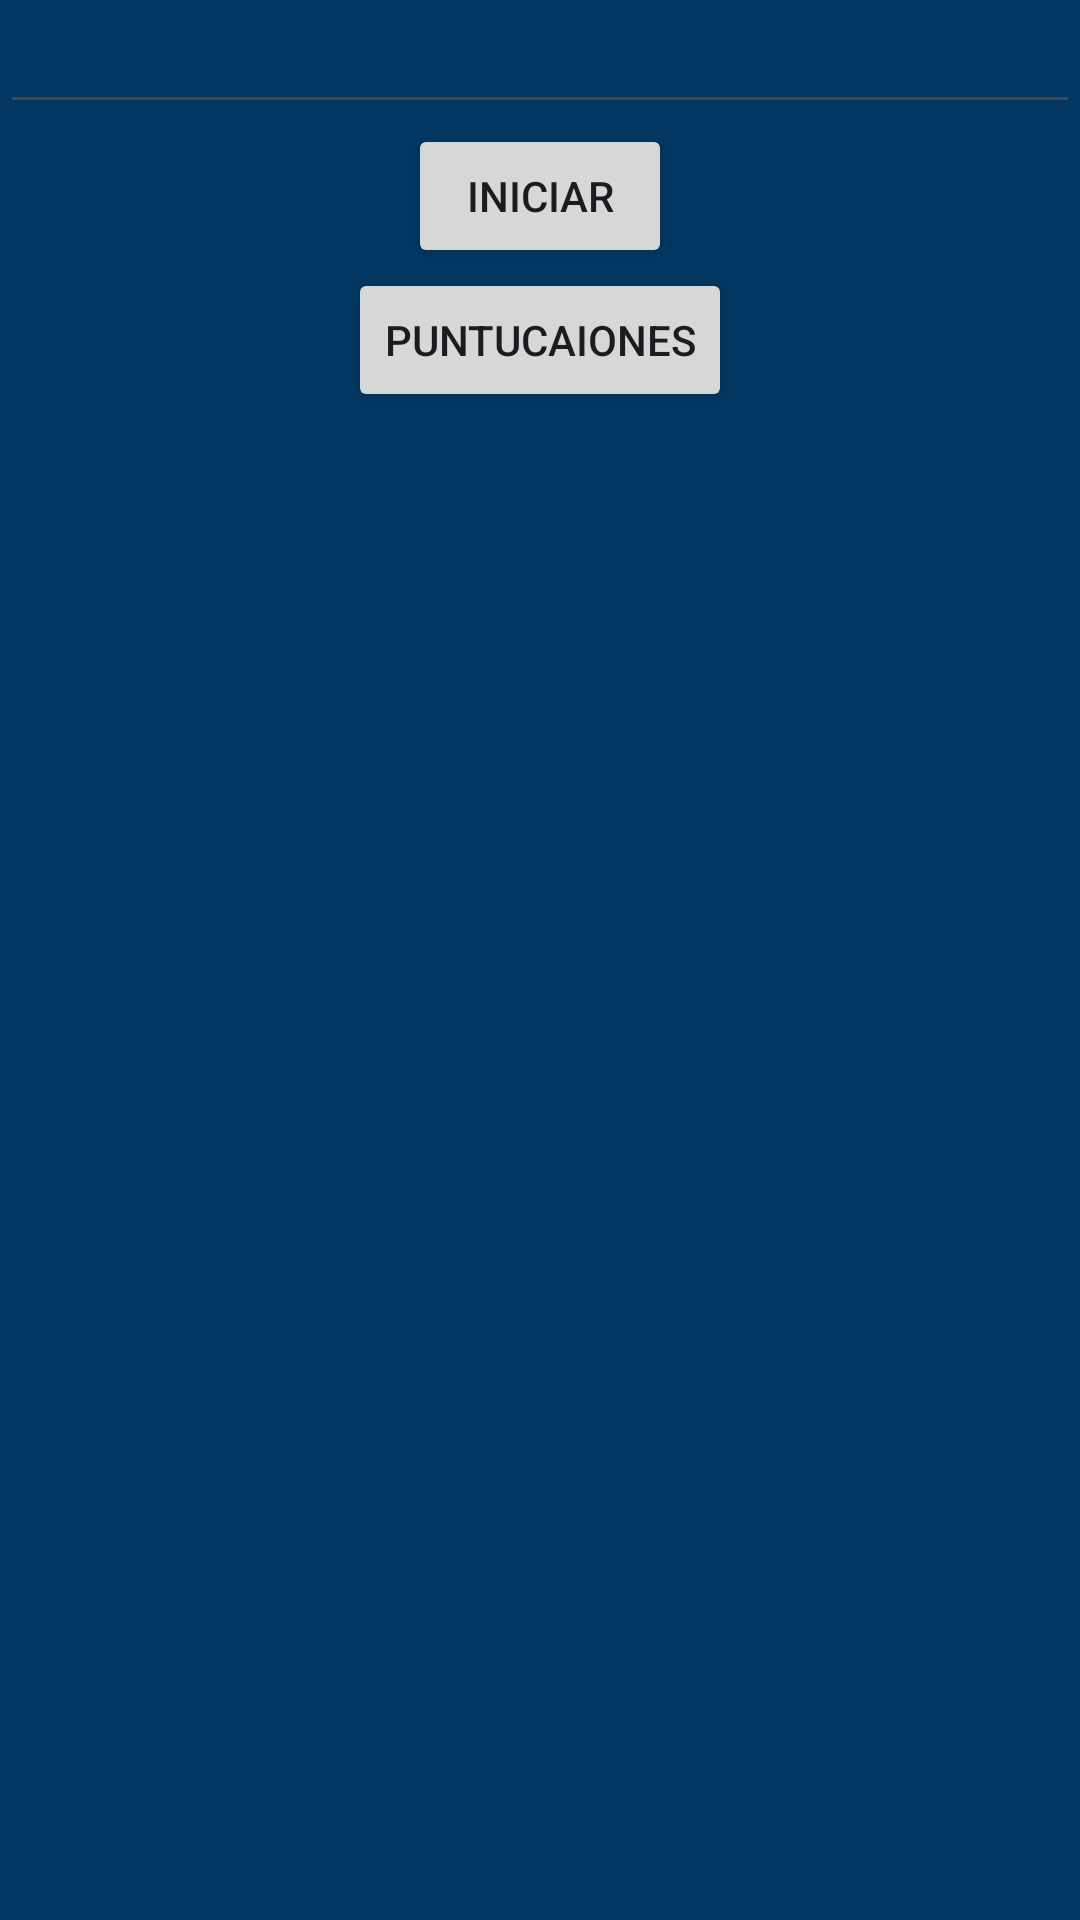

Android layout source for this screen:
<!-- AndroidManifest.xml: application theme Theme.PuzzleJuanAlbertoRadoHernandez -->
<!-- res/layout/activity_main.xml -->
<?xml version="1.0" encoding="utf-8"?>
<RelativeLayout xmlns:android="http://schemas.android.com/apk/res/android"
    xmlns:app="http://schemas.android.com/apk/res-auto"
    xmlns:tools="http://schemas.android.com/tools"
    android:layout_width="match_parent"
    android:layout_height="match_parent"
    android:background="#023761"
    tools:context=".MainActivity">

    <EditText
        android:id="@+id/IntNombre"
        android:layout_width="match_parent"
        android:layout_height="wrap_content"
        android:inputType="text"
        android:textColor="#FAF9F9" />

    <Button
        android:id="@+id/inicio"
        android:layout_width="wrap_content"
        android:layout_height="wrap_content"
        android:layout_below="@+id/IntNombre"
        android:layout_centerHorizontal="true"
        android:text="@string/iniciar" />

    <Button
        android:id="@+id/ranking"
        android:layout_width="wrap_content"
        android:layout_height="wrap_content"
        android:layout_below="@+id/inicio"
        android:layout_centerHorizontal="true"
        android:text="@string/puntucaiones" />

</RelativeLayout>
<!-- resources referenced by this layout -->
<resources>
  <string name="iniciar">Iniciar</string>
  <string name="puntucaiones">puntucaiones</string>
  <style name="Theme.PuzzleJuanAlbertoRadoHernandez" parent="Base.Theme.PuzzleJuanAlbertoRadoHernandez" />
  <style name="Base.Theme.PuzzleJuanAlbertoRadoHernandez" parent="Theme.Material3.DayNight.NoActionBar">
          
          
      </style>
</resources>
